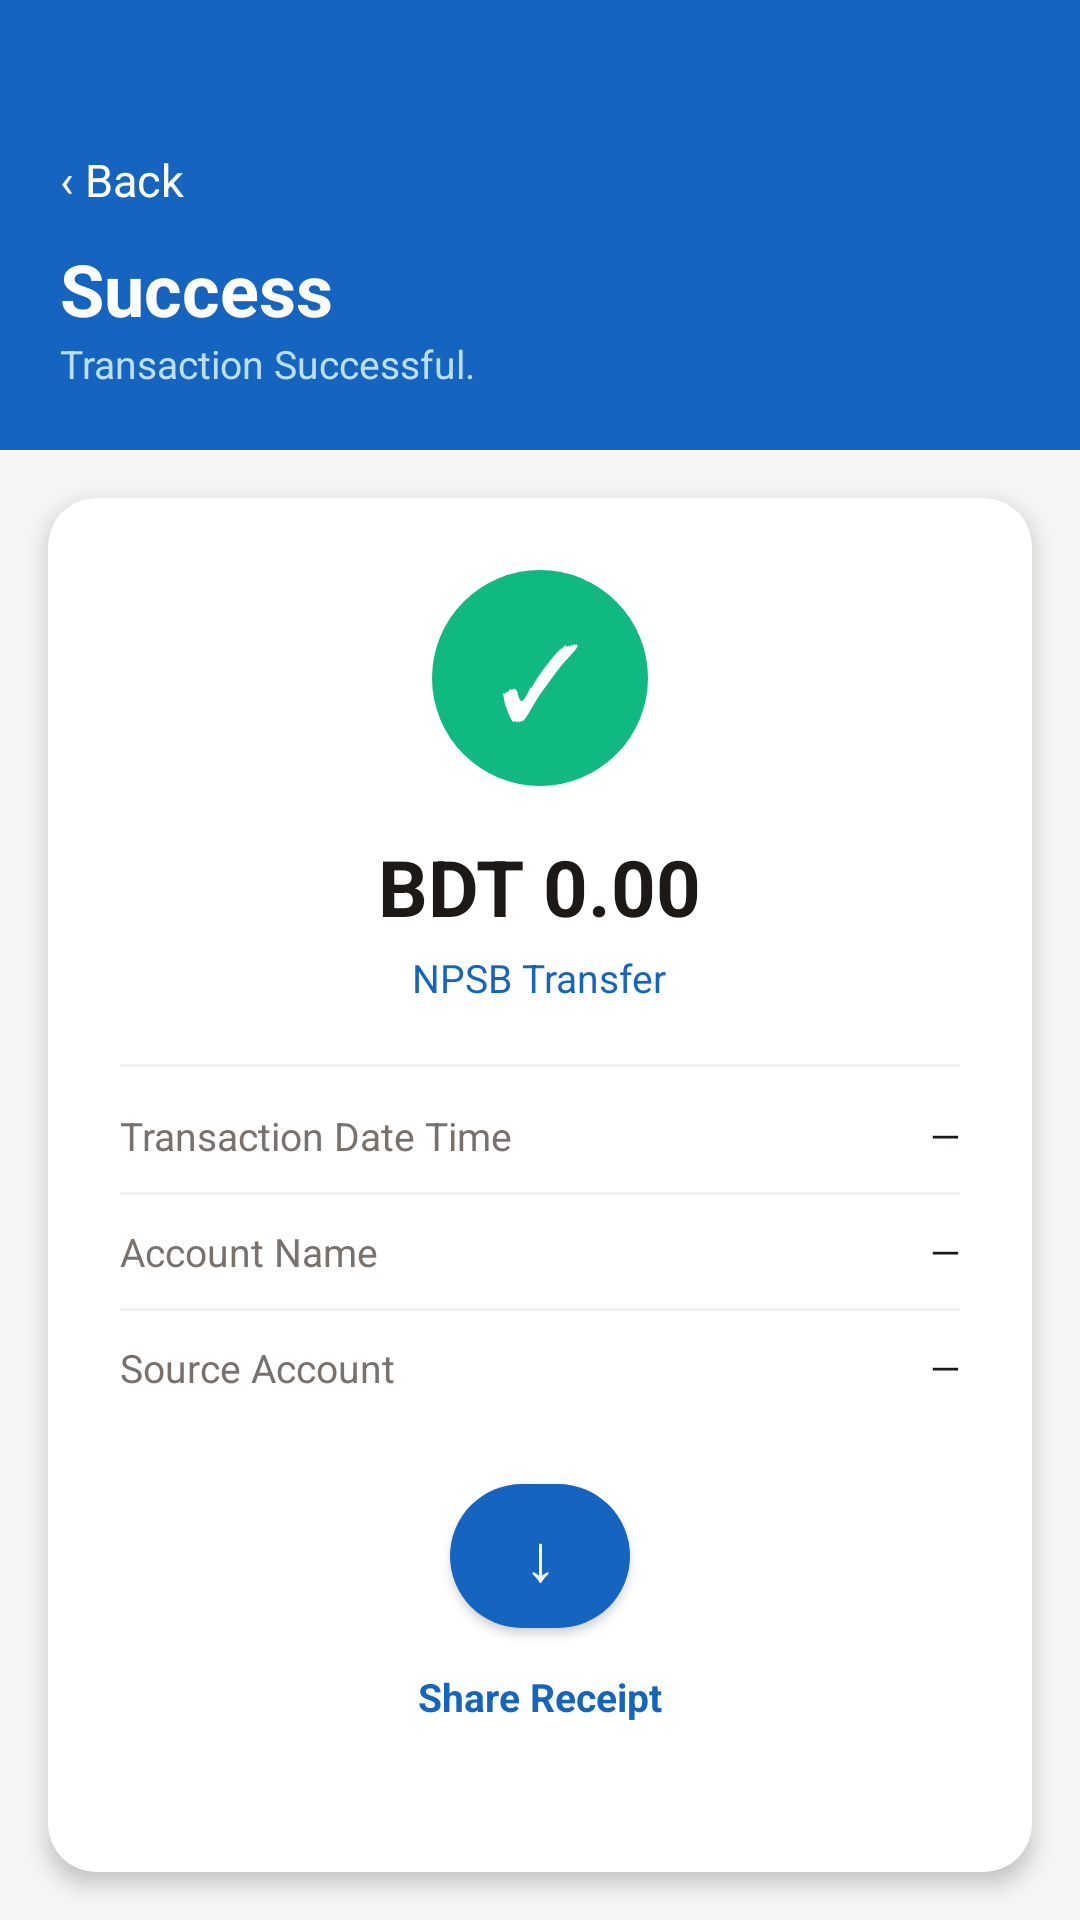

This screen was rendered from an Android layout file. Write that file and the resources it references.
<!-- AndroidManifest.xml: application theme Theme.MyApplication -->
<!-- res/layout/activity_transfer_success.xml -->
<?xml version="1.0" encoding="utf-8"?>
<LinearLayout xmlns:android="http://schemas.android.com/apk/res/android"
    xmlns:app="http://schemas.android.com/apk/res-auto"
    android:layout_width="match_parent"
    android:layout_height="match_parent"
    android:orientation="vertical"
    android:background="#F5F5F4">

    
    <LinearLayout
        android:layout_width="match_parent"
        android:layout_height="wrap_content"
        android:minHeight="150dp"
        android:orientation="vertical"
        android:background="#1565C0"
        android:paddingStart="20dp"
        android:paddingEnd="20dp"
        android:paddingTop="20dp"
        android:paddingBottom="20dp"
        android:gravity="bottom">

        <TextView
            android:layout_width="wrap_content"
            android:layout_height="wrap_content"
            android:text="‹ Back"
            android:textColor="#FFFFFF"
            android:textSize="15sp"
            android:layout_marginBottom="10dp"/>

        <TextView
            android:layout_width="wrap_content"
            android:layout_height="wrap_content"
            android:text="Success"
            android:textColor="#FFFFFF"
            android:textSize="24sp"
            android:textStyle="bold"/>

        <TextView
            android:layout_width="wrap_content"
            android:layout_height="wrap_content"
            android:text="Transaction Successful."
            android:textColor="#BBDEFB"
            android:textSize="13sp"/>
    </LinearLayout>

    
    <androidx.cardview.widget.CardView
        android:layout_width="match_parent"
        android:layout_height="0dp"
        android:layout_weight="1"
        android:layout_marginStart="16dp"
        android:layout_marginEnd="16dp"
        android:layout_marginTop="16dp"
        android:layout_marginBottom="16dp"
        app:cardCornerRadius="16dp"
        app:cardElevation="4dp"
        app:cardBackgroundColor="#FFFFFF">

        <ScrollView
            android:layout_width="match_parent"
            android:layout_height="match_parent"
            android:fillViewport="true">

            <LinearLayout
                android:layout_width="match_parent"
                android:layout_height="wrap_content"
                android:orientation="vertical"
                android:padding="24dp"
                android:gravity="center_horizontal">

                
                <TextView
                    android:layout_width="72dp"
                    android:layout_height="72dp"
                    android:text="✓"
                    android:textSize="34sp"
                    android:textColor="#FFFFFF"
                    android:gravity="center"
                    android:background="@drawable/bg_success_circle"
                    android:layout_marginBottom="16dp"/>

                <TextView
                    android:id="@+id/tvSuccessAmount"
                    android:layout_width="wrap_content"
                    android:layout_height="wrap_content"
                    android:text="BDT 0.00"
                    android:textSize="26sp"
                    android:textStyle="bold"
                    android:textColor="#1C1917"
                    android:layout_marginBottom="4dp"/>

                <TextView
                    android:id="@+id/tvSuccessChannel"
                    android:layout_width="wrap_content"
                    android:layout_height="wrap_content"
                    android:text="NPSB Transfer"
                    android:textSize="13sp"
                    android:textColor="#1565C0"
                    android:layout_marginBottom="20dp"/>

                <View
                    android:layout_width="match_parent"
                    android:layout_height="1dp"
                    android:background="#F0F0F0"
                    android:layout_marginBottom="14dp"/>

                
                <LinearLayout
                    android:layout_width="match_parent"
                    android:layout_height="wrap_content"
                    android:orientation="horizontal"
                    android:layout_marginBottom="10dp">

                    <TextView
                        android:layout_width="0dp"
                        android:layout_height="wrap_content"
                        android:layout_weight="1"
                        android:text="Transaction Date Time"
                        android:textColor="#78716C"
                        android:textSize="13sp"/>

                    <TextView
                        android:id="@+id/tvSuccessDateTime"
                        android:layout_width="0dp"
                        android:layout_height="wrap_content"
                        android:layout_weight="1"
                        android:text="—"
                        android:textColor="#1C1917"
                        android:textSize="13sp"
                        android:gravity="end"/>
                </LinearLayout>

                <View
                    android:layout_width="match_parent"
                    android:layout_height="1dp"
                    android:background="#F0F0F0"
                    android:layout_marginBottom="10dp"/>

                
                <LinearLayout
                    android:layout_width="match_parent"
                    android:layout_height="wrap_content"
                    android:orientation="horizontal"
                    android:layout_marginBottom="10dp">

                    <TextView
                        android:layout_width="0dp"
                        android:layout_height="wrap_content"
                        android:layout_weight="1"
                        android:text="Account Name"
                        android:textColor="#78716C"
                        android:textSize="13sp"/>

                    <TextView
                        android:id="@+id/tvSuccessName"
                        android:layout_width="0dp"
                        android:layout_height="wrap_content"
                        android:layout_weight="1"
                        android:text="—"
                        android:textColor="#1C1917"
                        android:textSize="13sp"
                        android:gravity="end"/>
                </LinearLayout>

                <View
                    android:layout_width="match_parent"
                    android:layout_height="1dp"
                    android:background="#F0F0F0"
                    android:layout_marginBottom="10dp"/>

                
                <LinearLayout
                    android:layout_width="match_parent"
                    android:layout_height="wrap_content"
                    android:orientation="horizontal"
                    android:layout_marginBottom="24dp">

                    <TextView
                        android:layout_width="0dp"
                        android:layout_height="wrap_content"
                        android:layout_weight="1"
                        android:text="Source Account"
                        android:textColor="#78716C"
                        android:textSize="13sp"/>

                    <TextView
                        android:id="@+id/tvSuccessAccount"
                        android:layout_width="0dp"
                        android:layout_height="wrap_content"
                        android:layout_weight="1"
                        android:text="—"
                        android:textColor="#1C1917"
                        android:textSize="13sp"
                        android:gravity="end"/>
                </LinearLayout>

                
                <LinearLayout
                    android:layout_width="wrap_content"
                    android:layout_height="wrap_content"
                    android:orientation="vertical"
                    android:gravity="center"
                    android:layout_marginBottom="8dp">

                    <com.google.android.material.button.MaterialButton
                        android:id="@+id/btnShareReceipt"
                        android:layout_width="60dp"
                        android:layout_height="60dp"
                        app:cornerRadius="30dp"
                        app:backgroundTint="#1565C0"
                        android:text="↓"
                        android:textSize="22sp"
                        android:textColor="#FFFFFF"/>

                    <TextView
                        android:layout_width="wrap_content"
                        android:layout_height="wrap_content"
                        android:text="Share Receipt"
                        android:textSize="13sp"
                        android:textColor="#1565C0"
                        android:textStyle="bold"
                        android:layout_marginTop="8dp"/>
                </LinearLayout>

            </LinearLayout>
        </ScrollView>
    </androidx.cardview.widget.CardView>
</LinearLayout>
<!-- resources referenced by this layout -->
<resources>
  <!-- drawable bg_success_circle (drawable) -->
  <?xml version="1.0" encoding="utf-8"?>
  <shape xmlns:android="http://schemas.android.com/apk/res/android" android:shape="oval">
      <solid android:color="#10B981"/>
  </shape>
  <style name="Theme.MyApplication" parent="Theme.MaterialComponents.DayNight.DarkActionBar">
          
          <item name="colorPrimary">@color/purple_500</item>
          <item name="colorPrimaryVariant">@color/purple_700</item>
          <item name="colorOnPrimary">@color/white</item>
          
          <item name="colorSecondary">@color/teal_200</item>
          <item name="colorSecondaryVariant">@color/teal_700</item>
          <item name="colorOnSecondary">@color/black</item>
          
          <item name="android:statusBarColor">?attr/colorPrimaryVariant</item>
          
      </style>
  <color name="purple_500">#FF6200EE</color>
  <color name="purple_700">#FF3700B3</color>
  <color name="white">#FFFFFFFF</color>
  <color name="teal_200">#FF03DAC5</color>
  <color name="teal_700">#FF018786</color>
  <color name="black">#FF000000</color>
</resources>
